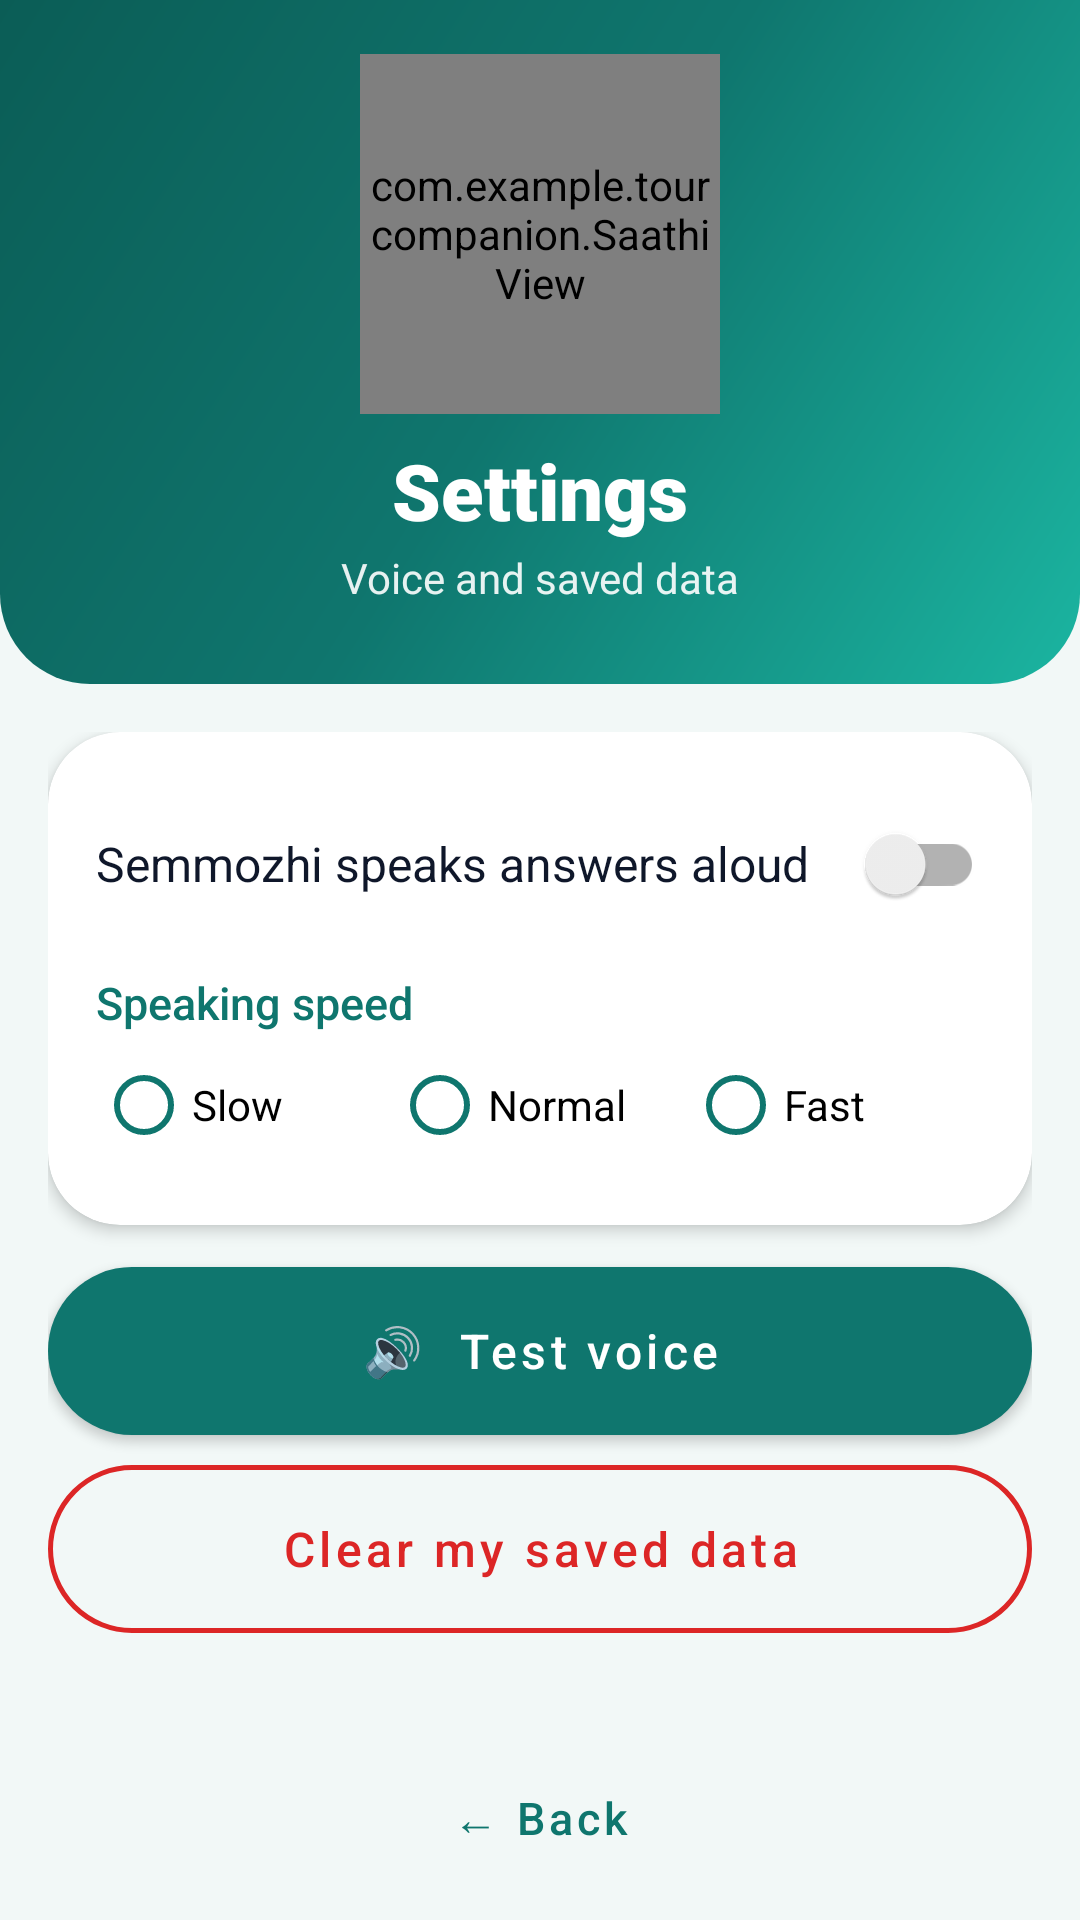

Here is an Android app screen rendered from its layout file. Give the layout XML and the strings, colors and styles it references.
<!-- AndroidManifest.xml: application theme Theme.TourCompanion -->
<!-- res/layout/activity_settings.xml -->
<?xml version="1.0" encoding="utf-8"?>
<LinearLayout
    xmlns:android="http://schemas.android.com/apk/res/android"
    xmlns:app="http://schemas.android.com/apk/res-auto"
    android:layout_width="match_parent"
    android:layout_height="match_parent"
    android:background="@color/bg"
    android:orientation="vertical">

    <LinearLayout
        android:layout_width="match_parent"
        android:layout_height="wrap_content"
        android:tag="header"
        android:background="@drawable/bg_header"
        android:gravity="center_horizontal"
        android:orientation="vertical"
        android:paddingStart="20dp"
        android:paddingTop="18dp"
        android:paddingEnd="20dp"
        android:paddingBottom="26dp">

        <FrameLayout
            android:layout_width="120dp"
            android:layout_height="120dp">

            <View
                android:layout_width="112dp"
                android:layout_height="112dp"
                android:layout_gravity="center"
                android:background="@drawable/bg_circle_soft" />

            <com.example.tourcompanion.SaathiView
                android:id="@+id/settingsAvatar"
                android:layout_width="match_parent"
                android:layout_height="match_parent" />
        </FrameLayout>

        <TextView
            
            style="@style/Text.Tour.Title"
            android:layout_width="match_parent"
            android:layout_height="wrap_content"
            android:layout_marginTop="8dp"
            android:text="Settings" />

        <TextView
            
            style="@style/Text.Tour.Subtitle"
            android:layout_width="match_parent"
            android:layout_height="wrap_content"
            android:layout_marginTop="2dp"
            android:text="Voice and saved data" />
    </LinearLayout>

    <ScrollView
        android:layout_width="match_parent"
        android:layout_height="0dp"
        android:layout_weight="1"
        android:clipToPadding="false"
        android:fillViewport="true"
        android:scrollbars="none">

        <LinearLayout
            android:layout_width="match_parent"
            android:layout_height="wrap_content"
            android:orientation="vertical"
            android:padding="16dp">

        <com.google.android.material.card.MaterialCardView
            android:layout_width="match_parent"
            android:layout_height="wrap_content"
            android:layout_marginTop="0dp"
            app:cardBackgroundColor="@color/surface"
            app:cardCornerRadius="24dp"
            app:cardElevation="3dp"
            app:strokeWidth="0dp">

            <LinearLayout
                android:layout_width="match_parent"
                android:layout_height="wrap_content"
                android:orientation="vertical"
                android:padding="16dp">

                <androidx.appcompat.widget.SwitchCompat
                    android:id="@+id/voiceSwitch"
                    android:layout_width="match_parent"
                    android:layout_height="56dp"
                    android:text="Semmozhi speaks answers aloud"
                    android:textColor="@color/text_primary"
                    android:textSize="16sp" />

                <TextView
                    android:layout_width="match_parent"
                    android:layout_height="wrap_content"
                    android:layout_marginTop="8dp"
                    android:fontFamily="sans-serif-medium"
                    android:text="Speaking speed"
                    android:textColor="@color/primary"
                    android:textSize="15sp" />

                <RadioGroup
                    android:id="@+id/rateGroup"
                    android:layout_width="match_parent"
                    android:layout_height="wrap_content"
                    android:orientation="horizontal">

                    <RadioButton
                        android:id="@+id/rateSlow"
                        android:layout_width="0dp"
                        android:layout_height="wrap_content"
                        android:layout_weight="1"
                        android:buttonTint="@color/primary"
                        android:text="Slow" />

                    <RadioButton
                        android:id="@+id/rateNormal"
                        android:layout_width="0dp"
                        android:layout_height="wrap_content"
                        android:layout_weight="1"
                        android:buttonTint="@color/primary"
                        android:text="Normal" />

                    <RadioButton
                        android:id="@+id/rateFast"
                        android:layout_width="0dp"
                        android:layout_height="wrap_content"
                        android:layout_weight="1"
                        android:buttonTint="@color/primary"
                        android:text="Fast" />
                </RadioGroup>
            </LinearLayout>
        </com.google.android.material.card.MaterialCardView>
        <com.google.android.material.button.MaterialButton
            android:id="@+id/testVoiceButton"
            style="@style/Widget.Tour.Button.Primary"
            android:layout_width="match_parent"
            android:layout_height="56dp"
            android:layout_marginTop="14dp"
            android:text="🔊  Test voice" />
        <com.google.android.material.button.MaterialButton
            android:id="@+id/clearDataButton"
            style="@style/Widget.Tour.Button.DangerOutline"
            android:layout_width="match_parent"
            android:layout_height="56dp"
            android:layout_marginTop="10dp"
            android:text="Clear my saved data" />

        </LinearLayout>
    </ScrollView>

    <com.google.android.material.button.MaterialButton
        android:id="@+id/backSettingsButton"
        style="@style/Widget.Tour.Button.Text"
        android:layout_width="match_parent"
        android:layout_height="52dp"
        android:layout_marginStart="16dp"
        android:layout_marginEnd="16dp"
        android:layout_marginBottom="8dp"
        android:text="← Back" />

</LinearLayout>
<!-- resources referenced by this layout -->
<resources>
  <color name="bg">#F2F8F7</color>
  <color name="primary">#0F766E</color>
  <color name="surface">#FFFFFF</color>
  <color name="text_primary">#0F172A</color>
  <!-- drawable bg_header (drawable) -->
  <?xml version="1.0" encoding="utf-8"?>
  <shape xmlns:android="http://schemas.android.com/apk/res/android" android:shape="rectangle">
      <gradient android:type="linear" android:angle="315" android:startColor="#0B5D56" android:centerColor="#0F766E" android:endColor="#1BB5A1" />
      <corners android:bottomLeftRadius="30dp" android:bottomRightRadius="30dp" />
  </shape>
  <style name="Text.Tour.Subtitle" parent="">
          <item name="android:textColor">#E6FFFFFF</item>
          <item name="android:textSize">14sp</item>
          <item name="android:gravity">center</item>
      </style>
  <style name="Text.Tour.Title" parent="">
          <item name="android:textColor">@color/white</item>
          <item name="android:textSize">26sp</item>
          <item name="android:fontFamily">sans-serif-black</item>
          <item name="android:gravity">center</item>
      </style>
  <style name="Widget.Tour.Button.DangerOutline" parent="Widget.Tour.Button.Secondary">
          <item name="strokeColor">@color/danger</item>
          <item name="android:textColor">@color/danger</item>
      </style>
  <style name="Widget.Tour.Button.Primary" parent="Widget.MaterialComponents.Button">
          <item name="backgroundTint">@color/primary</item>
          <item name="android:textColor">@color/white</item>
          <item name="cornerRadius">28dp</item>
          <item name="android:textAllCaps">false</item>
          <item name="android:textSize">16sp</item>
          <item name="android:fontFamily">sans-serif-medium</item>
          <item name="android:minHeight">54dp</item>
          <item name="android:insetTop">0dp</item>
          <item name="android:insetBottom">0dp</item>
          <item name="rippleColor">#33FFFFFF</item>
      </style>
  <style name="Widget.Tour.Button.Text" parent="Widget.MaterialComponents.Button.TextButton">
          <item name="android:textColor">@color/primary</item>
          <item name="android:textAllCaps">false</item>
          <item name="android:textSize">15sp</item>
          <item name="android:fontFamily">sans-serif-medium</item>
      </style>
  <color name="white">#FFFFFFFF</color>
  <style name="Widget.Tour.Button.Secondary" parent="Widget.MaterialComponents.Button.OutlinedButton">
          <item name="strokeColor">@color/primary</item>
          <item name="strokeWidth">1.5dp</item>
          <item name="android:textColor">@color/primary</item>
          <item name="cornerRadius">28dp</item>
          <item name="android:textAllCaps">false</item>
          <item name="android:textSize">16sp</item>
          <item name="android:fontFamily">sans-serif-medium</item>
          <item name="android:minHeight">52dp</item>
          <item name="android:insetTop">0dp</item>
          <item name="android:insetBottom">0dp</item>
      </style>
  <color name="danger">#DC2626</color>
  <color name="primary_dark">#0B5D56</color>
  <color name="accent">#F59E0B</color>
  <color name="text_secondary">#64748B</color>
</resources>
